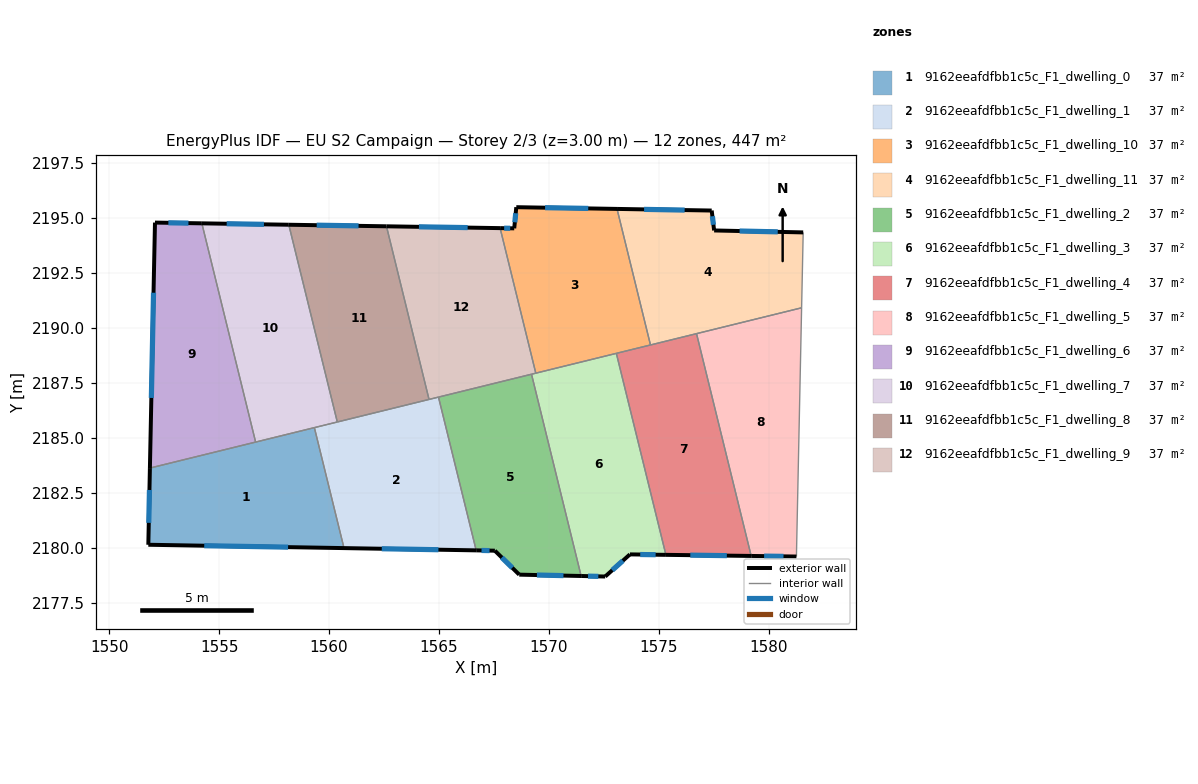
=== STOREY PLAN SPEC (per zone: floor XY polygon, exterior-wall plan segments, windows/doors) ===
zone 1: 9162eeafdfbb1c5c_F1_dwelling_0  (37.3 m²)
  floor: (1559.34, 2185.46) (1560.68, 2179.98) (1551.78, 2180.13) (1551.85, 2183.62)
  exterior wall: (1551.78, 2180.13) – (1560.68, 2179.98)  [8.9 m]
    window: (1554.32, 2180.09) – (1558.14, 2180.02)  [4.9 m²]
  exterior wall: (1551.85, 2183.62) – (1551.78, 2180.13)  [3.5 m]
    window: (1551.83, 2182.62) – (1551.80, 2181.13)  [1.9 m²]
  interior walls: 3
zone 2: 9162eeafdfbb1c5c_F1_dwelling_1  (37.3 m²)
  floor: (1564.98, 2186.85) (1566.70, 2179.87) (1560.68, 2179.98) (1559.34, 2185.46)
  exterior wall: (1560.68, 2179.98) – (1566.70, 2179.87)  [6.0 m]
    window: (1562.40, 2179.95) – (1564.98, 2179.90)  [3.3 m²]
  interior walls: 5
zone 3: 9162eeafdfbb1c5c_F1_dwelling_10  (37.3 m²)
  floor: (1573.11, 2195.41) (1574.63, 2189.22) (1569.41, 2187.94) (1567.79, 2194.54) (1568.43, 2194.53) (1568.52, 2195.49)
  exterior wall: (1568.52, 2195.49) – (1568.43, 2194.53)  [1.0 m]
    window: (1568.50, 2195.21) – (1568.46, 2194.80)  [0.5 m²]
  exterior wall: (1573.11, 2195.41) – (1568.52, 2195.49)  [4.6 m]
    window: (1571.80, 2195.43) – (1569.83, 2195.47)  [2.5 m²]
  exterior wall: (1568.43, 2194.53) – (1567.79, 2194.54)  [0.6 m]
    window: (1568.25, 2194.53) – (1567.97, 2194.53)  [0.4 m²]
  interior walls: 4
zone 4: 9162eeafdfbb1c5c_F1_dwelling_11  (37.3 m²)
  floor: (1581.58, 2194.34) (1581.50, 2190.91) (1574.63, 2189.22) (1573.11, 2195.41) (1577.41, 2195.33) (1577.52, 2194.43)
  exterior wall: (1577.41, 2195.33) – (1573.11, 2195.41)  [4.3 m]
    window: (1576.18, 2195.36) – (1574.34, 2195.39)  [2.4 m²]
  exterior wall: (1577.52, 2194.43) – (1577.41, 2195.33)  [0.9 m]
    window: (1577.49, 2194.69) – (1577.44, 2195.08)  [0.5 m²]
  exterior wall: (1581.58, 2194.34) – (1577.52, 2194.43)  [4.1 m]
    window: (1580.42, 2194.37) – (1578.68, 2194.40)  [2.2 m²]
  interior walls: 4
zone 5: 9162eeafdfbb1c5c_F1_dwelling_2  (37.3 m²)
  floor: (1569.22, 2187.89) (1571.47, 2178.71) (1568.66, 2178.77) (1567.55, 2179.86) (1566.70, 2179.87) (1564.98, 2186.85)
  exterior wall: (1568.66, 2178.77) – (1571.47, 2178.71)  [2.8 m]
    window: (1569.46, 2178.75) – (1570.67, 2178.73)  [1.6 m²]
  exterior wall: (1567.55, 2179.86) – (1568.66, 2178.77)  [1.6 m]
    window: (1567.86, 2179.55) – (1568.34, 2179.08)  [0.9 m²]
  exterior wall: (1566.70, 2179.87) – (1567.55, 2179.86)  [0.9 m]
    window: (1566.94, 2179.87) – (1567.31, 2179.86)  [0.5 m²]
  interior walls: 3
zone 6: 9162eeafdfbb1c5c_F1_dwelling_3  (37.3 m²)
  floor: (1573.08, 2188.84) (1575.33, 2179.67) (1573.69, 2179.69) (1572.57, 2178.68) (1571.47, 2178.71) (1569.22, 2187.89)
  exterior wall: (1573.69, 2179.69) – (1575.33, 2179.67)  [1.6 m]
    window: (1574.16, 2179.68) – (1574.86, 2179.68)  [0.9 m²]
  exterior wall: (1572.57, 2178.68) – (1573.69, 2179.69)  [1.5 m]
    window: (1572.89, 2178.97) – (1573.37, 2179.40)  [0.8 m²]
  exterior wall: (1571.47, 2178.71) – (1572.57, 2178.68)  [1.1 m]
    window: (1571.79, 2178.70) – (1572.26, 2178.69)  [0.6 m²]
  interior walls: 4
zone 7: 9162eeafdfbb1c5c_F1_dwelling_4  (37.3 m²)
  floor: (1576.72, 2189.73) (1579.21, 2179.62) (1575.33, 2179.67) (1573.08, 2188.84)
  exterior wall: (1575.33, 2179.67) – (1579.21, 2179.62)  [3.9 m]
    window: (1576.44, 2179.66) – (1578.10, 2179.63)  [2.1 m²]
  interior walls: 4
zone 8: 9162eeafdfbb1c5c_F1_dwelling_5  (37.3 m²)
  floor: (1581.50, 2190.91) (1581.27, 2179.59) (1579.21, 2179.62) (1576.72, 2189.73)
  exterior wall: (1579.21, 2179.62) – (1581.27, 2179.59)  [2.1 m]
    window: (1579.80, 2179.61) – (1580.68, 2179.60)  [1.1 m²]
  interior walls: 3
zone 9: 9162eeafdfbb1c5c_F1_dwelling_6  (37.3 m²)
  floor: (1554.22, 2194.75) (1556.66, 2184.80) (1551.85, 2183.62) (1552.08, 2194.79)
  exterior wall: (1552.08, 2194.79) – (1551.85, 2183.62)  [11.2 m]
    window: (1552.02, 2191.60) – (1551.92, 2186.81)  [6.2 m²]
  exterior wall: (1554.22, 2194.75) – (1552.08, 2194.79)  [2.1 m]
    window: (1553.61, 2194.76) – (1552.69, 2194.78)  [1.2 m²]
  interior walls: 2
zone 10: 9162eeafdfbb1c5c_F1_dwelling_7  (37.3 m²)
  floor: (1558.17, 2194.69) (1560.38, 2185.71) (1556.66, 2184.80) (1554.22, 2194.75)
  exterior wall: (1558.17, 2194.69) – (1554.22, 2194.75)  [4.0 m]
    window: (1557.04, 2194.71) – (1555.35, 2194.73)  [2.2 m²]
  interior walls: 4
zone 11: 9162eeafdfbb1c5c_F1_dwelling_8  (37.3 m²)
  floor: (1562.62, 2194.62) (1564.55, 2186.74) (1560.38, 2185.71) (1558.17, 2194.69)
  exterior wall: (1562.62, 2194.62) – (1558.17, 2194.69)  [4.4 m]
    window: (1561.35, 2194.64) – (1559.44, 2194.67)  [2.4 m²]
  interior walls: 3
zone 12: 9162eeafdfbb1c5c_F1_dwelling_9  (37.3 m²)
  floor: (1567.79, 2194.54) (1569.41, 2187.94) (1564.55, 2186.74) (1562.62, 2194.62)
  exterior wall: (1567.79, 2194.54) – (1562.62, 2194.62)  [5.2 m]
    window: (1566.31, 2194.56) – (1564.09, 2194.59)  [2.8 m²]
  interior walls: 5

=== DERIVED (storey summary) ===
Building: EU S2 Campaign
Storey: 2 of 3  (floor level z = 3.00 m)
Storey gross floor area: 447.5 m²
Zones on this storey: 12
  - 9162eeafdfbb1c5c_F1_dwelling_0: floor 37.3 m²; exterior wall 12.4 m (37.2 m²); 2 window(s) 6.8 m²; WWR 18.4%
  - 9162eeafdfbb1c5c_F1_dwelling_1: floor 37.3 m²; exterior wall 6.0 m (18.0 m²); 1 window(s) 3.3 m²; WWR 18.4%
  - 9162eeafdfbb1c5c_F1_dwelling_10: floor 37.3 m²; exterior wall 6.2 m (18.6 m²); 3 window(s) 3.4 m²; WWR 18.4%
  - 9162eeafdfbb1c5c_F1_dwelling_11: floor 37.3 m²; exterior wall 9.3 m (27.8 m²); 3 window(s) 5.1 m²; WWR 18.4%
  - 9162eeafdfbb1c5c_F1_dwelling_2: floor 37.3 m²; exterior wall 5.2 m (15.7 m²); 3 window(s) 2.9 m²; WWR 18.4%
  - 9162eeafdfbb1c5c_F1_dwelling_3: floor 37.3 m²; exterior wall 4.2 m (12.7 m²); 3 window(s) 2.3 m²; WWR 18.4%
  - 9162eeafdfbb1c5c_F1_dwelling_4: floor 37.3 m²; exterior wall 3.9 m (11.6 m²); 1 window(s) 2.1 m²; WWR 18.4%
  - 9162eeafdfbb1c5c_F1_dwelling_5: floor 37.3 m²; exterior wall 2.1 m (6.2 m²); 1 window(s) 1.1 m²; WWR 18.4%
  - 9162eeafdfbb1c5c_F1_dwelling_6: floor 37.3 m²; exterior wall 13.3 m (39.9 m²); 2 window(s) 7.3 m²; WWR 18.4%
  - 9162eeafdfbb1c5c_F1_dwelling_7: floor 37.3 m²; exterior wall 4.0 m (11.9 m²); 1 window(s) 2.2 m²; WWR 18.4%
  - 9162eeafdfbb1c5c_F1_dwelling_8: floor 37.3 m²; exterior wall 4.4 m (13.3 m²); 1 window(s) 2.4 m²; WWR 18.4%
  - 9162eeafdfbb1c5c_F1_dwelling_9: floor 37.3 m²; exterior wall 5.2 m (15.5 m²); 1 window(s) 2.8 m²; WWR 18.4%
Zone adjacency (shared interzone walls):
  - 9162eeafdfbb1c5c_F1_dwelling_0 ↔ 9162eeafdfbb1c5c_F1_dwelling_1
  - 9162eeafdfbb1c5c_F1_dwelling_0 ↔ 9162eeafdfbb1c5c_F1_dwelling_6
  - 9162eeafdfbb1c5c_F1_dwelling_0 ↔ 9162eeafdfbb1c5c_F1_dwelling_7
  - 9162eeafdfbb1c5c_F1_dwelling_1 ↔ 9162eeafdfbb1c5c_F1_dwelling_2
  - 9162eeafdfbb1c5c_F1_dwelling_1 ↔ 9162eeafdfbb1c5c_F1_dwelling_7
  - 9162eeafdfbb1c5c_F1_dwelling_1 ↔ 9162eeafdfbb1c5c_F1_dwelling_8
  - 9162eeafdfbb1c5c_F1_dwelling_1 ↔ 9162eeafdfbb1c5c_F1_dwelling_9
  - 9162eeafdfbb1c5c_F1_dwelling_10 ↔ 9162eeafdfbb1c5c_F1_dwelling_11
  - 9162eeafdfbb1c5c_F1_dwelling_10 ↔ 9162eeafdfbb1c5c_F1_dwelling_3
  - 9162eeafdfbb1c5c_F1_dwelling_10 ↔ 9162eeafdfbb1c5c_F1_dwelling_4
  - 9162eeafdfbb1c5c_F1_dwelling_10 ↔ 9162eeafdfbb1c5c_F1_dwelling_9
  - 9162eeafdfbb1c5c_F1_dwelling_11 ↔ 9162eeafdfbb1c5c_F1_dwelling_4
  - 9162eeafdfbb1c5c_F1_dwelling_11 ↔ 9162eeafdfbb1c5c_F1_dwelling_5
  - 9162eeafdfbb1c5c_F1_dwelling_2 ↔ 9162eeafdfbb1c5c_F1_dwelling_3
  - 9162eeafdfbb1c5c_F1_dwelling_2 ↔ 9162eeafdfbb1c5c_F1_dwelling_9
  - 9162eeafdfbb1c5c_F1_dwelling_3 ↔ 9162eeafdfbb1c5c_F1_dwelling_4
  - 9162eeafdfbb1c5c_F1_dwelling_3 ↔ 9162eeafdfbb1c5c_F1_dwelling_9
  - 9162eeafdfbb1c5c_F1_dwelling_4 ↔ 9162eeafdfbb1c5c_F1_dwelling_5
  - 9162eeafdfbb1c5c_F1_dwelling_6 ↔ 9162eeafdfbb1c5c_F1_dwelling_7
  - 9162eeafdfbb1c5c_F1_dwelling_7 ↔ 9162eeafdfbb1c5c_F1_dwelling_8
  - 9162eeafdfbb1c5c_F1_dwelling_8 ↔ 9162eeafdfbb1c5c_F1_dwelling_9